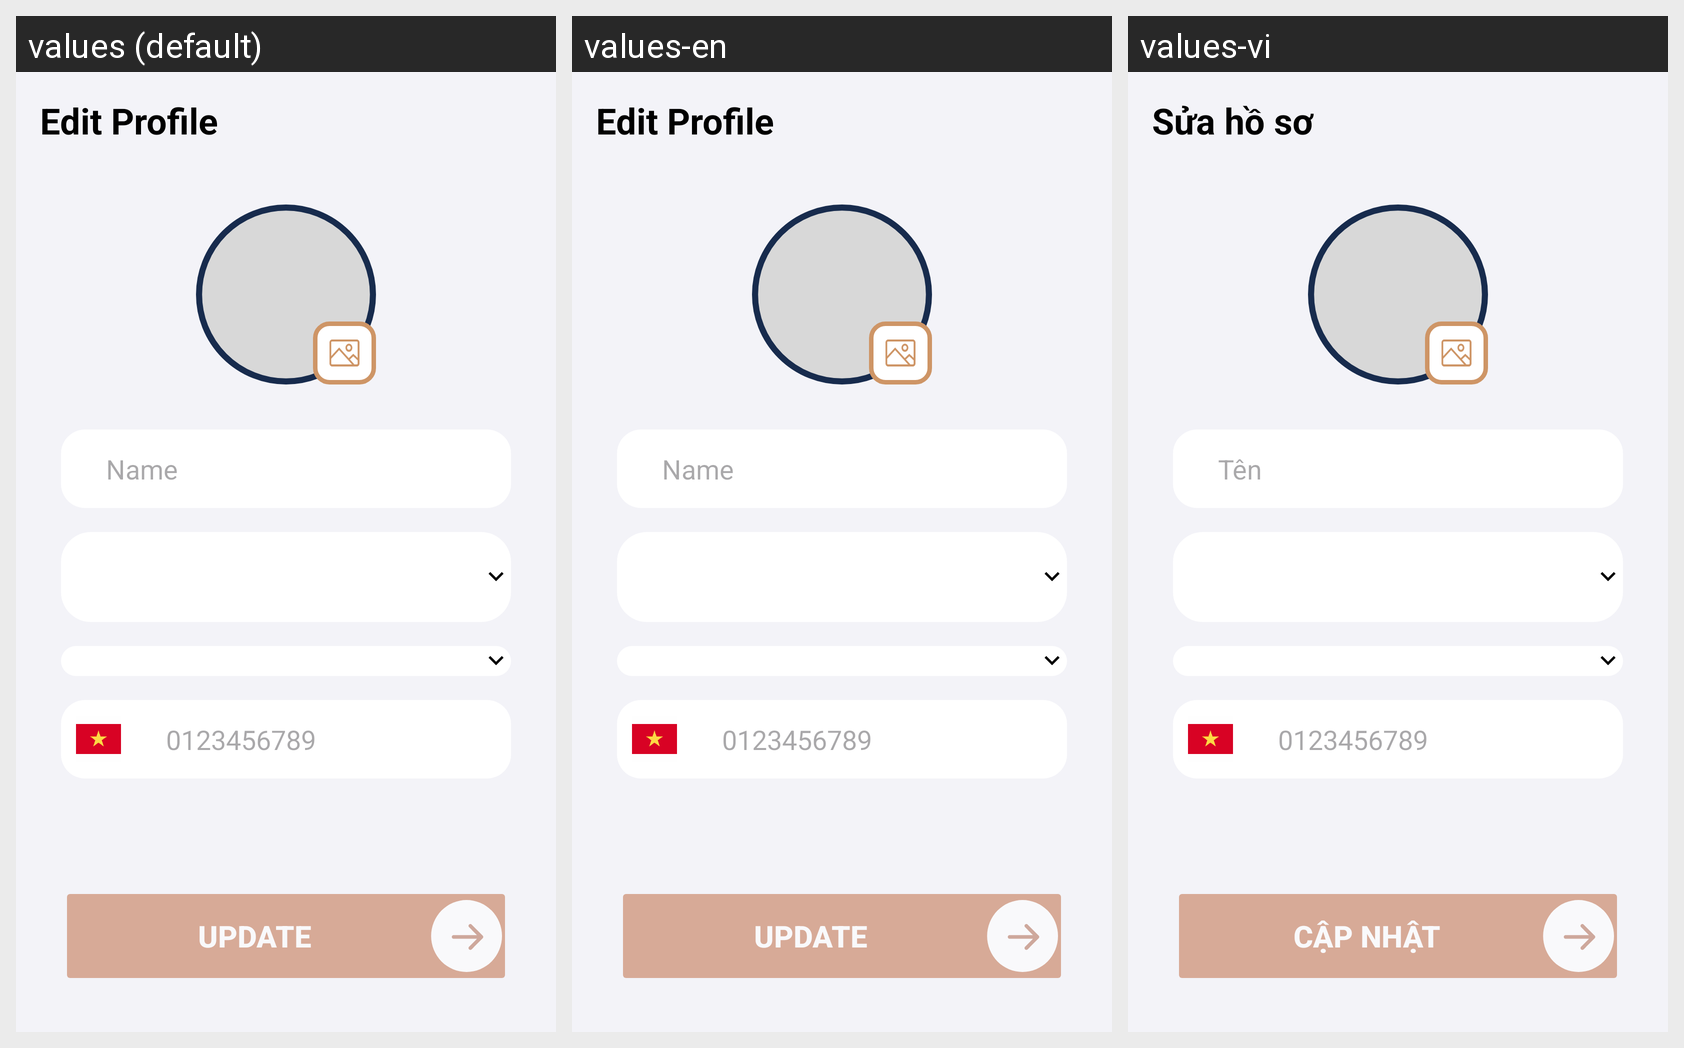

This grid shows one Android layout under several languages. Give, for every string resource on the screen, its name, the default text and each shown locale's text.
Android screen res/layout/activity_edit_profile.xml rendered under 3 locales, left to right: values (default), values-en, values-vi. Device: Nexus 5 (rendered at 1080×1920; each locale shown at half size, 540×960, under a caption strip naming it); theme Theme.Test.
Strings drawn on this screen, with the default value and each locale's value (text and hints the layout hard-codes, and strings that could not be matched under every locale, appear in the picture but are not listed):

txt_editPro
  values: Edit Profile
  values-en: Edit Profile
  values-vi: Sửa hồ sơ

hint_name
  values: Name
  values-en: Name
  values-vi: Tên

update_pro
  values: Update
  values-en: Update
  values-vi: Cập nhật
